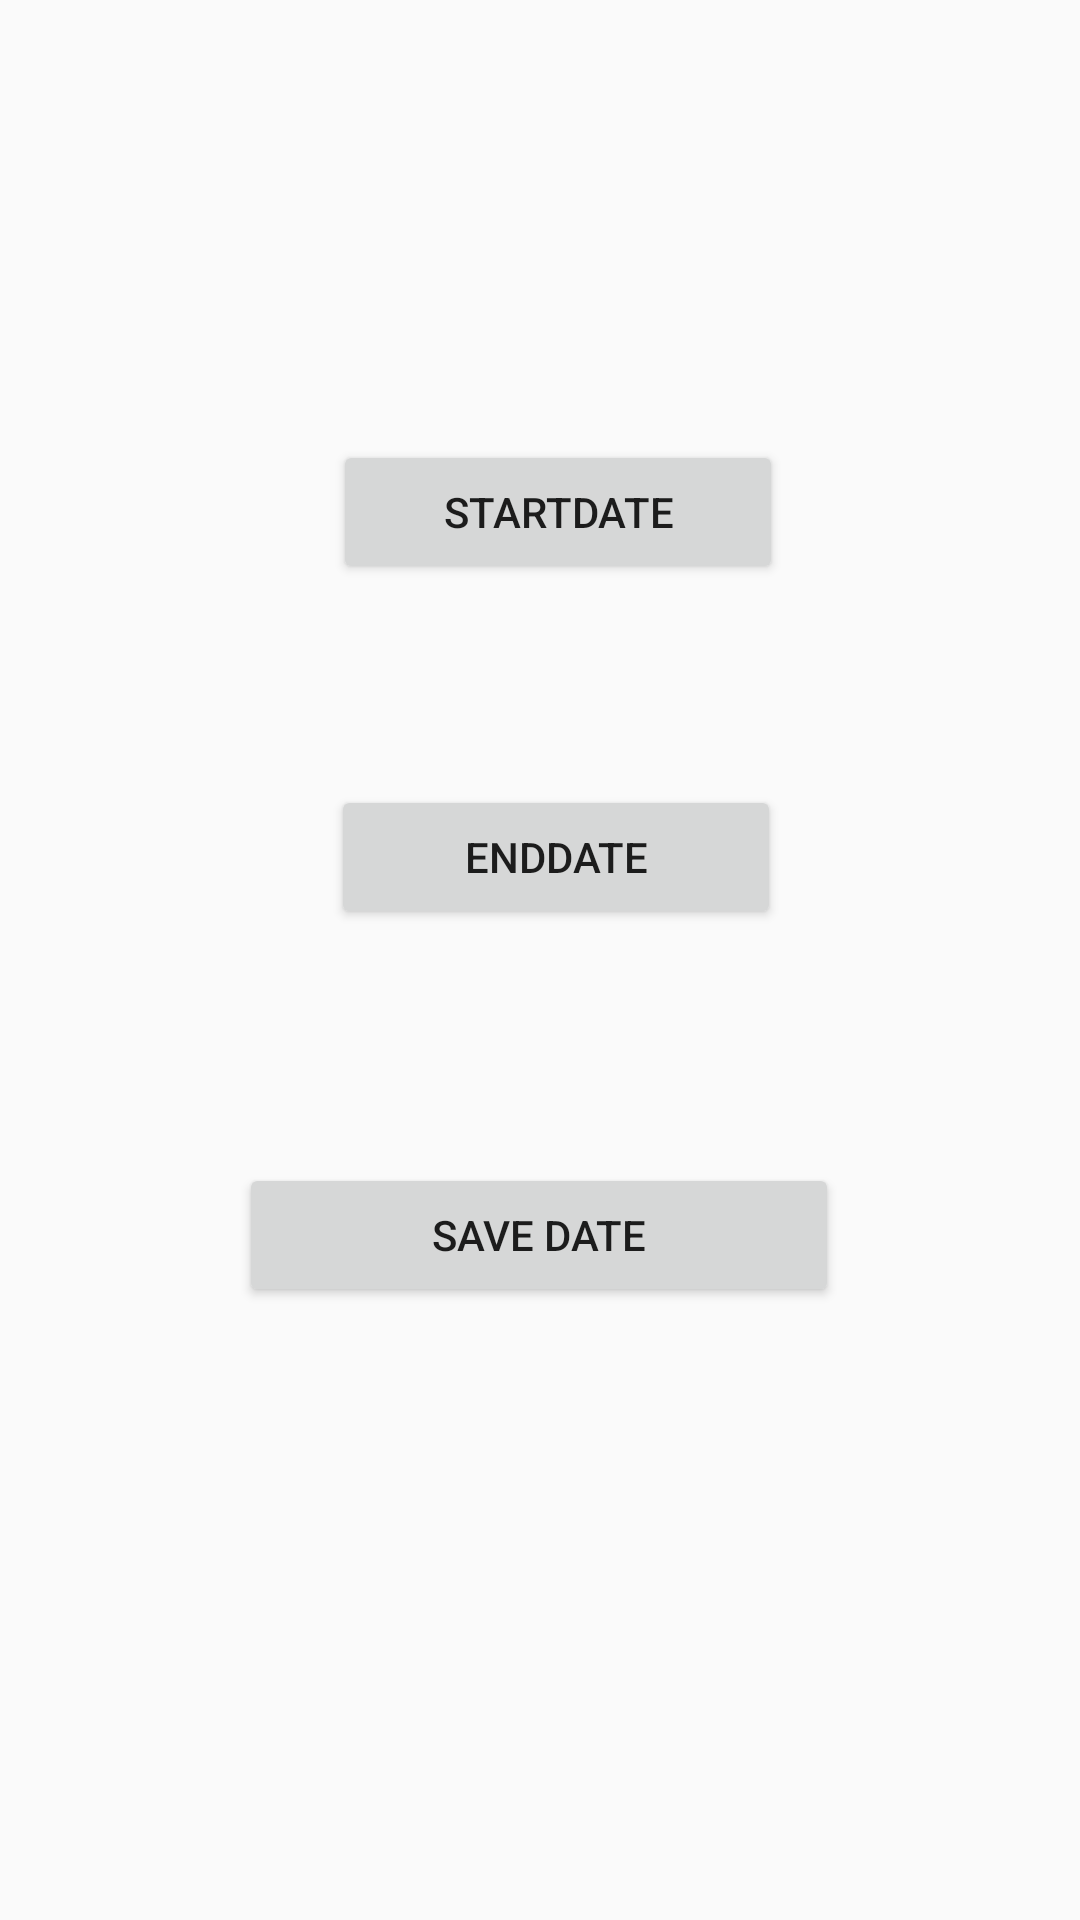

Layout XML and referenced resources for this Android screen:
<!-- AndroidManifest.xml: application theme Theme.FirstApp -->
<!-- res/layout/activity_survey_time.xml -->
<?xml version="1.0" encoding="utf-8"?>
<androidx.constraintlayout.widget.ConstraintLayout
    xmlns:android="http://schemas.android.com/apk/res/android"
    xmlns:app="http://schemas.android.com/apk/res-auto"
    xmlns:tools="http://schemas.android.com/tools"
    android:layout_width="match_parent"
    android:layout_height="match_parent"
    tools:context=".SurveyTime">

    <Button
        android:id="@+id/startDate"
        android:layout_width="150dp"
        android:layout_height="wrap_content"
        android:text="StartDate"
        app:layout_constraintBottom_toBottomOf="parent"
        app:layout_constraintEnd_toEndOf="parent"
        app:layout_constraintHorizontal_bias="0.528"
        app:layout_constraintStart_toStartOf="parent"
        app:layout_constraintTop_toTopOf="parent"
        app:layout_constraintVertical_bias="0.248" />

    <Button
        android:id="@+id/endDate"
        android:layout_width="150dp"
        android:layout_height="wrap_content"
        android:text="EndDate"
        app:layout_constraintBottom_toBottomOf="parent"
        app:layout_constraintEnd_toEndOf="parent"
        app:layout_constraintHorizontal_bias="0.526"
        app:layout_constraintStart_toStartOf="parent"
        app:layout_constraintTop_toTopOf="parent"
        app:layout_constraintVertical_bias="0.442" />

    <Button
        android:id="@+id/saveDate"
        android:layout_width="200dp"
        android:layout_height="wrap_content"
        android:text="Save Date"
        app:layout_constraintBottom_toBottomOf="parent"
        app:layout_constraintEnd_toEndOf="parent"
        app:layout_constraintHorizontal_bias="0.498"
        app:layout_constraintStart_toStartOf="parent"
        app:layout_constraintTop_toTopOf="parent"
        app:layout_constraintVertical_bias="0.655" />


</androidx.constraintlayout.widget.ConstraintLayout>
<!-- resources referenced by this layout -->
<resources>
  <style name="Theme.FirstApp" parent="Theme.AppCompat.DayNight.DarkActionBar">
          
          <item name="colorPrimary">@color/green</item>
          <item name="colorPrimaryVariant">@color/green</item>
          <item name="colorOnPrimary">@color/white</item>
          
          <item name="colorSecondary">@color/teal_200</item>
          <item name="colorSecondaryVariant">@color/teal_700</item>
          <item name="colorOnSecondary">@color/black</item>
          
          <item name="android:statusBarColor" tools:targetApi="l">?attr/colorPrimaryVariant</item>
          
      </style>
  <color name="green">#00BF6F</color>
  <color name="white">#FFFFFFFF</color>
  <color name="teal_200">#FF03DAC5</color>
  <color name="teal_700">#FF018786</color>
  <color name="black">#FF000000</color>
</resources>
